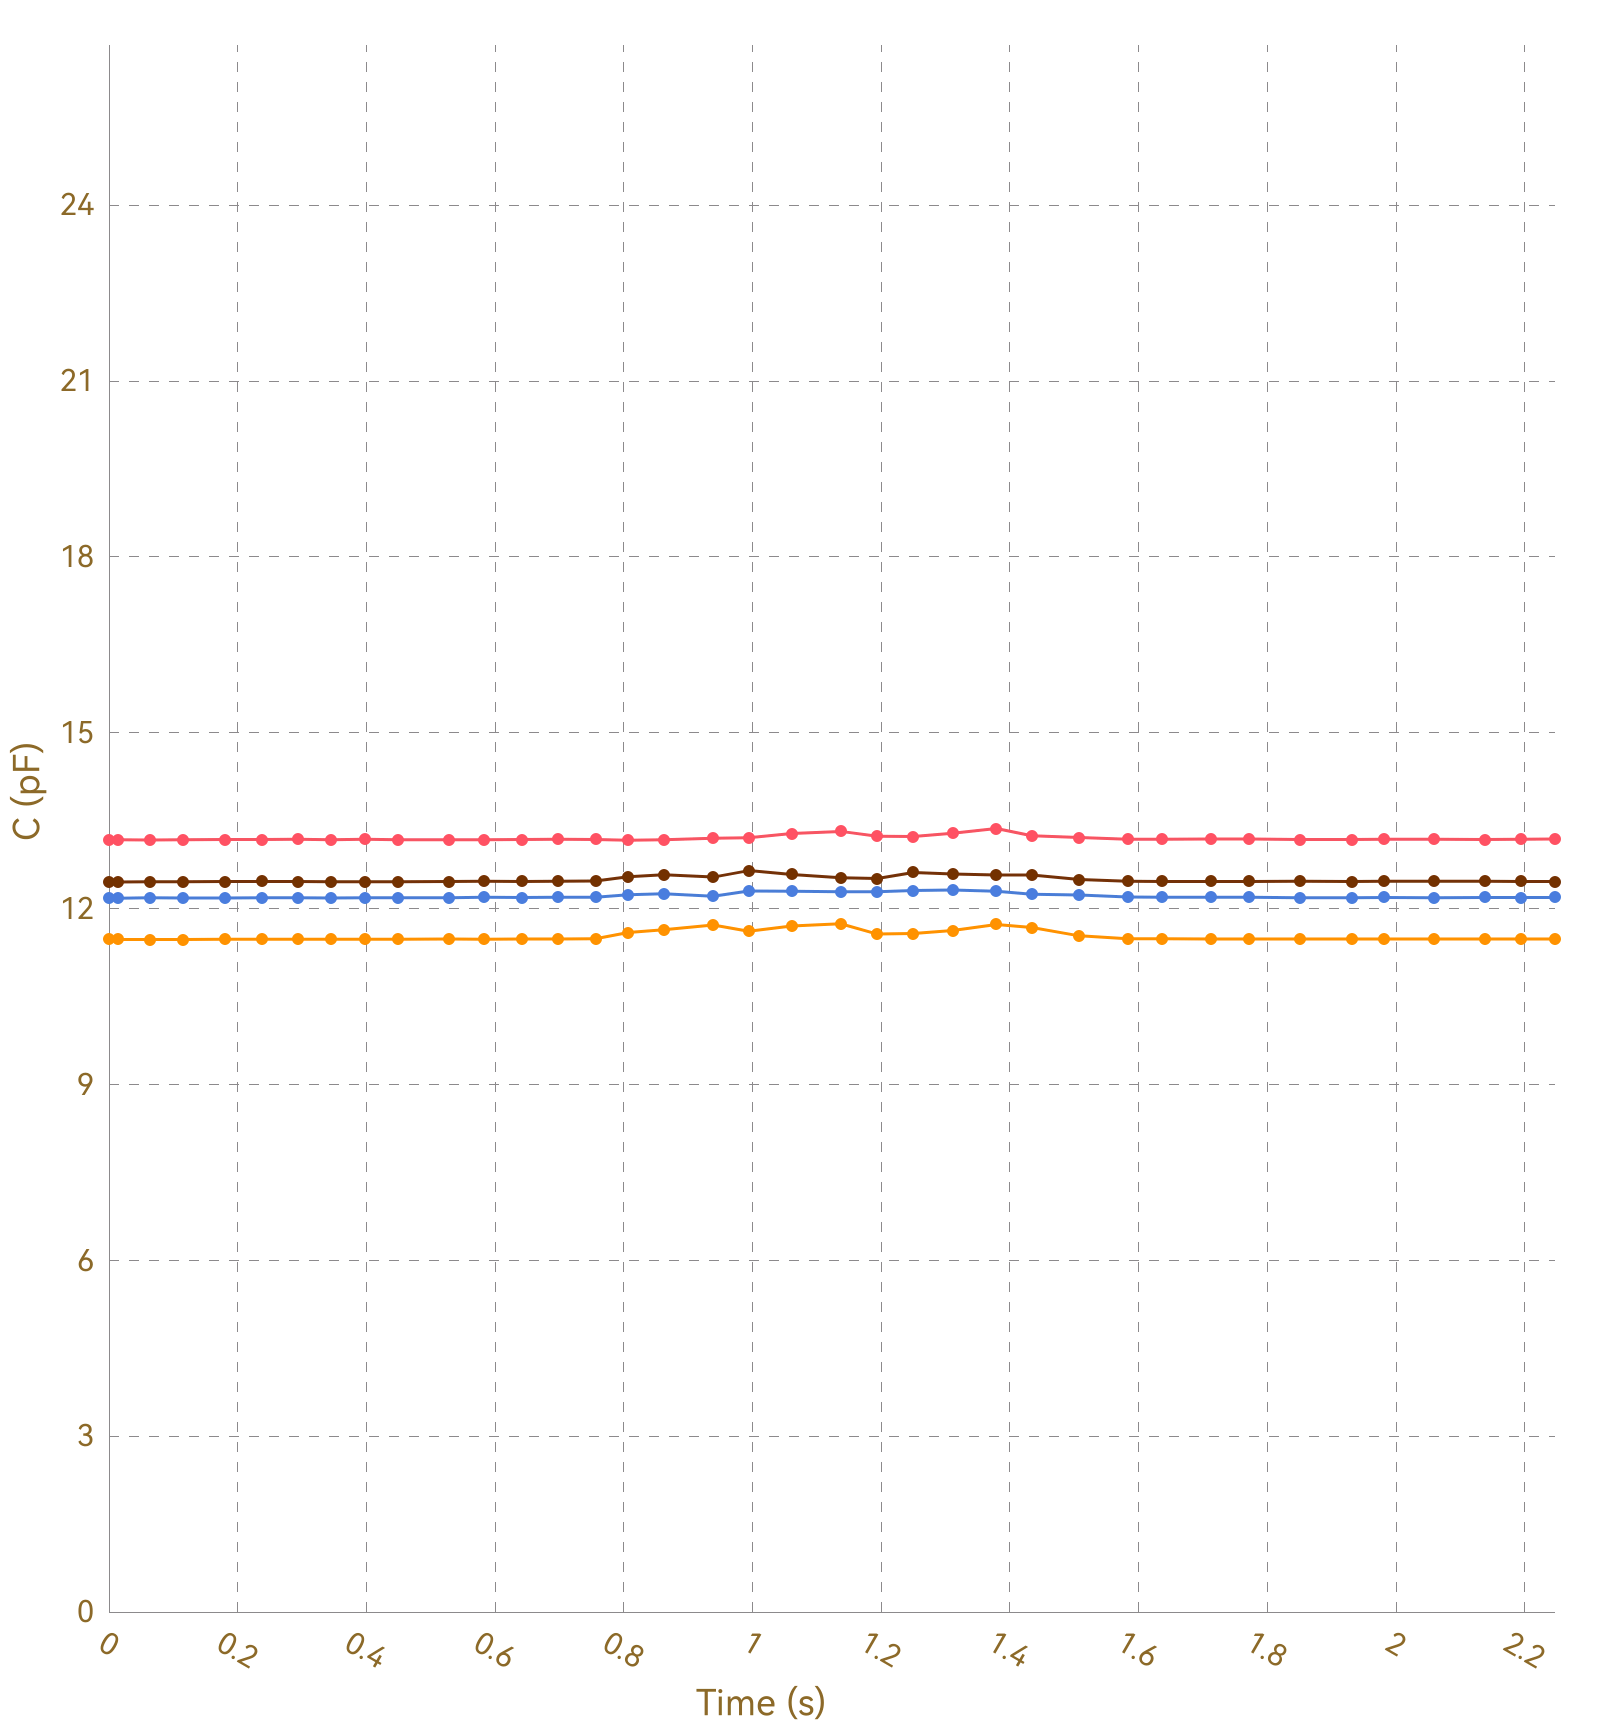

The file beside this chart, header and first rows:
, Ch1, , Ch2, , Ch3, , Ch4, , Ch5, , Ch6, , Ch7, , Ch8, 
Time (s), C (pF), ΔC/C0 (%), C (pF), ΔC/C0 (%), C (pF), ΔC/C0 (%), C (pF), ΔC/C0 (%), C (pF), ΔC/C0 (%), C (pF), ΔC/C0 (%), C (pF), ΔC/C0 (%), C (pF), ΔC/C0 (%)
0.013, 13.17, 0.0000, 11.48, 0.0000, 12.18, 0.0000, 12.46, 0.0000, OL, OL, OL, OL, OL, OL, 0.0000, 0.0000
0.015, 13.17, 0.0000, 11.47, 0.0000, 12.18, 0.0000, 12.46, 0.0000, OL, OL, OL, OL, OL, OL, 0.0000, 0.0000
0.041, 13.18, 0.0000, 11.47, 0.0000, 12.18, 0.0000, 12.46, 0.0000, OL, OL, OL, OL, OL, OL, 0.0000, 0.0000
0.043, 13.18, 0.0000, 11.47, 0.0000, 12.18, 0.0000, 12.45, 0.0000, OL, OL, OL, OL, OL, OL, 0.0000, 0.0000
0.047, 13.17, 0.0000, 11.47, 0.0000, 12.18, 0.0000, 12.46, 0.0000, OL, OL, OL, OL, OL, OL, 0.0000, 0.0000
0.049, 13.18, 0.0000, 11.47, 0.0000, 12.18, 0.0000, 12.46, 0.0000, OL, OL, OL, OL, OL, OL, 0.0000, 0.0000
0.057, 13.17, 0.0000, 11.47, 0.0000, 12.18, 0.0000, 12.46, 0.0000, OL, OL, OL, OL, OL, OL, 0.0000, 0.0000
0.063, 13.17, 0.0000, 11.47, 0.0000, 12.18, 0.0000, 12.45, 0.0000, OL, OL, OL, OL, OL, OL, 0.0000, 0.0000
0.087, 13.18, 0.0000, 11.47, 0.0000, 12.19, 0.0000, 12.46, 0.0000, OL, OL, OL, OL, OL, OL, 0.0000, 0.0000
0.089, 13.18, 0.0000, 11.47, 0.0000, 12.18, 0.0000, 12.46, 0.0000, OL, OL, OL, OL, OL, OL, 0.0000, 0.0000
0.113, 13.17, 0.0000, 11.47, 0.0000, 12.18, 0.0000, 12.46, 0.0000, OL, OL, OL, OL, OL, OL, 0.0000, 0.0000
0.115, 13.17, 0.0000, 11.47, 0.0000, 12.19, 0.0000, 12.46, 0.0000, OL, OL, OL, OL, OL, OL, 0.0000, 0.0000
0.136, 13.18, 0.0000, 11.47, 0.0000, 12.18, 0.0000, 12.46, 0.0000, OL, OL, OL, OL, OL, OL, 0.0000, 0.0000
0.138, 13.18, 0.0000, 11.47, 0.0000, 12.18, 0.0000, 12.46, 0.0000, OL, OL, OL, OL, OL, OL, 0.0000, 0.0000
0.148, 13.18, 0.0000, 11.47, 0.0000, 12.18, 0.0000, 12.46, 0.0000, OL, OL, OL, OL, OL, OL, 0.0000, 0.0000
0.150, 13.17, 0.0000, 11.47, 0.0000, 12.18, 0.0000, 12.46, 0.0000, OL, OL, OL, OL, OL, OL, 0.0000, 0.0000
0.153, 13.18, 0.0000, 11.47, 0.0000, 12.18, 0.0000, 12.46, 0.0000, OL, OL, OL, OL, OL, OL, 0.0000, 0.0000
0.156, 13.18, 0.0000, 11.48, 0.0000, 12.18, 0.0000, 12.46, 0.0000, OL, OL, OL, OL, OL, OL, 0.0000, 0.0000
0.159, 13.17, 0.0000, 11.47, 0.0000, 12.18, 0.0000, 12.46, 0.0000, OL, OL, OL, OL, OL, OL, 0.0000, 0.0000
0.179, 13.17, 0.0000, 11.47, 0.0000, 12.18, 0.0000, 12.46, 0.0000, OL, OL, OL, OL, OL, OL, 0.0000, 0.0000
0.182, 13.17, 0.0000, 11.48, 0.0000, 12.18, 0.0000, 12.46, 0.0000, OL, OL, OL, OL, OL, OL, 0.0000, 0.0000
0.201, 13.17, 0.0000, 11.47, 0.0000, 12.18, 0.0000, 12.46, 0.0000, OL, OL, OL, OL, OL, OL, 0.0000, 0.0000
0.203, 13.17, 0.0000, 11.47, 0.0000, 12.18, 0.0000, 12.46, 0.0000, OL, OL, OL, OL, OL, OL, 0.0000, 0.0000
0.219, 13.18, 0.0000, 11.47, 0.0000, 12.18, 0.0000, 12.46, 0.0000, OL, OL, OL, OL, OL, OL, 0.0000, 0.0000
0.222, 13.17, 0.0000, 11.47, 0.0000, 12.18, 0.0000, 12.46, 0.0000, OL, OL, OL, OL, OL, OL, 0.0000, 0.0000
0.238, 13.18, 0.0000, 11.48, 0.0000, 12.18, 0.0000, 12.46, 0.0000, OL, OL, OL, OL, OL, OL, 0.0000, 0.0000
0.257, 13.18, 0.0000, 11.48, 0.0000, 12.18, 0.0000, 12.46, 0.0000, OL, OL, OL, OL, OL, OL, 0.0000, 0.0000
0.259, 13.17, 0.0000, 11.47, 0.0000, 12.18, 0.0000, 12.46, 0.0000, OL, OL, OL, OL, OL, OL, 0.0000, 0.0000
0.262, 13.18, 0.0000, 11.48, 0.0000, 12.19, 0.0000, 12.46, 0.0000, OL, OL, OL, OL, OL, OL, 0.0000, 0.0000
0.293, 13.18, 0.0000, 11.48, 0.0000, 12.19, 0.0000, 12.46, 0.0000, OL, OL, OL, OL, OL, OL, 0.0000, 0.0000
0.301, 13.18, 0.0000, 11.48, 0.0000, 12.18, 0.0000, 12.46, 0.0000, OL, OL, OL, OL, OL, OL, 0.0000, 0.0000
0.303, 13.18, 0.0000, 11.48, 0.0000, 12.18, 0.0000, 12.46, 0.0000, OL, OL, OL, OL, OL, OL, 0.0000, 0.0000
0.305, 13.18, 0.0000, 11.47, 0.0000, 12.18, 0.0000, 12.46, 0.0000, OL, OL, OL, OL, OL, OL, 0.0000, 0.0000
0.309, 13.18, 0.0000, 11.48, 0.0000, 12.19, 0.0000, 12.46, 0.0000, OL, OL, OL, OL, OL, OL, 0.0000, 0.0000
0.338, 13.18, 0.0000, 11.48, 0.0000, 12.18, 0.0000, 12.46, 0.0000, OL, OL, OL, OL, OL, OL, 0.0000, 0.0000
0.345, 13.18, 0.0000, 11.48, 0.0000, 12.19, 0.0000, 12.46, 0.0000, OL, OL, OL, OL, OL, OL, 0.0000, 0.0000
0.348, 13.18, 0.0000, 11.48, 0.0000, 12.18, 0.0000, 12.46, 0.0000, OL, OL, OL, OL, OL, OL, 0.0000, 0.0000
0.350, 13.17, 0.0000, 11.48, 0.0000, 12.19, 0.0000, 12.46, 0.0000, OL, OL, OL, OL, OL, OL, 0.0000, 0.0000
0.354, 13.18, 0.0000, 11.48, 0.0000, 12.18, 0.0000, 12.46, 0.0000, OL, OL, OL, OL, OL, OL, 0.0000, 0.0000
0.398, 13.17, 0.0000, 11.48, 0.0000, 12.18, 0.0000, 12.46, 0.0000, OL, OL, OL, OL, OL, OL, 0.0000, 0.0000
0.400, 13.18, 0.0000, 11.48, 0.0000, 12.18, 0.0000, 12.46, 0.0000, OL, OL, OL, OL, OL, OL, 0.0000, 0.0000
0.404, 13.18, 0.0000, 11.48, 0.0000, 12.19, 0.0000, 12.46, 0.0000, OL, OL, OL, OL, OL, OL, 0.0000, 0.0000
0.407, 13.18, 0.0000, 11.48, 0.0000, 12.19, 0.0000, 12.46, 0.0000, OL, OL, OL, OL, OL, OL, 0.0000, 0.0000
0.413, 13.17, 0.0000, 11.48, 0.0000, 12.19, 0.0000, 12.46, 0.0000, OL, OL, OL, OL, OL, OL, 0.0000, 0.0000
0.416, 13.18, 0.0000, 11.48, 0.0000, 12.19, 0.0000, 12.46, 0.0000, OL, OL, OL, OL, OL, OL, 0.0000, 0.0000
0.449, 13.18, 0.0000, 11.48, 0.0000, 12.19, 0.0000, 12.46, 0.0000, OL, OL, OL, OL, OL, OL, 0.0000, 0.0000
0.453, 13.18, 0.0000, 11.48, 0.0000, 12.19, 0.0000, 12.46, 0.0000, OL, OL, OL, OL, OL, OL, 0.0000, 0.0000
0.455, 13.17, 0.0000, 11.48, 0.0000, 12.19, 0.0000, 12.46, 0.0000, OL, OL, OL, OL, OL, OL, 0.0000, 0.0000
0.458, 13.18, 0.0000, 11.48, 0.0000, 12.18, 0.0000, 12.46, 0.0000, OL, OL, OL, OL, OL, OL, 0.0000, 0.0000
0.492, 13.18, 0.0000, 11.48, 0.0000, 12.18, 0.0000, 12.46, 0.0000, OL, OL, OL, OL, OL, OL, 0.0000, 0.0000
0.495, 13.18, 0.0000, 11.48, 0.0000, 12.19, 0.0000, 12.46, 0.0000, OL, OL, OL, OL, OL, OL, 0.0000, 0.0000
0.498, 13.17, 0.0000, 11.48, 0.0000, 12.19, 0.0000, 12.46, 0.0000, OL, OL, OL, OL, OL, OL, 0.0000, 0.0000
0.529, 13.17, 0.0000, 11.48, 0.0000, 12.19, 0.0000, 12.46, 0.0000, OL, OL, OL, OL, OL, OL, 0.0000, 0.0000
0.530, 13.18, 0.0000, 11.48, 0.0000, 12.19, 0.0000, 12.46, 0.0000, OL, OL, OL, OL, OL, OL, 0.0000, 0.0000
0.556, 13.18, 0.0000, 11.48, 0.0000, 12.19, 0.0000, 12.46, 0.0000, OL, OL, OL, OL, OL, OL, 0.0000, 0.0000
0.558, 13.18, 0.0000, 11.48, 0.0000, 12.19, 0.0000, 12.46, 0.0000, OL, OL, OL, OL, OL, OL, 0.0000, 0.0000
0.583, 13.18, 0.0000, 11.48, 0.0000, 12.19, 0.0000, 12.46, 0.0000, OL, OL, OL, OL, OL, OL, 0.0000, 0.0000
0.585, 13.18, 0.0000, 11.48, 0.0000, 12.19, 0.0000, 12.46, 0.0000, OL, OL, OL, OL, OL, OL, 0.0000, 0.0000
0.593, 13.19, 0.0000, 11.48, 0.0000, 12.19, 0.0000, 12.46, 0.0000, OL, OL, OL, OL, OL, OL, 0.0000, 0.0000
... 171 more rows
